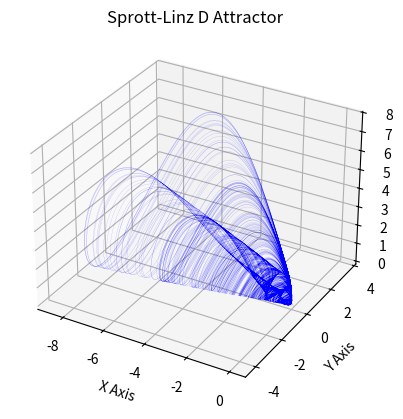

Generate this figure with matplotlib:
import numpy as np
import matplotlib.pyplot as plt

def SprottLinzD(xyz, a):
    x, y, z = xyz
    
    dx = -y
    dy = x + z
    dz = x*z + a*(y**2)
    return np.array([dx,dy,dz])
a = 3


dt = 0.01
steps = 250000

XYZ = np.empty((steps+1,3))
XYZ[0] = (0.1,0.,0.)

for i in range(steps):
    XYZ[i+1] = XYZ[i] + SprottLinzD(XYZ[i],a) * dt
ax = plt.figure().add_subplot(projection='3d')

# print(xyzs.T)

ax.plot(*XYZ.T,color='blue',lw=0.05)
# ax.set_facecolor('black')
# ax.axis('off')
ax.set_xlabel("X Axis")
ax.set_ylabel("Y Axis")
ax.set_zlabel("Z Axis")
ax.set_title("Sprott-Linz D Attractor")

plt.show()
